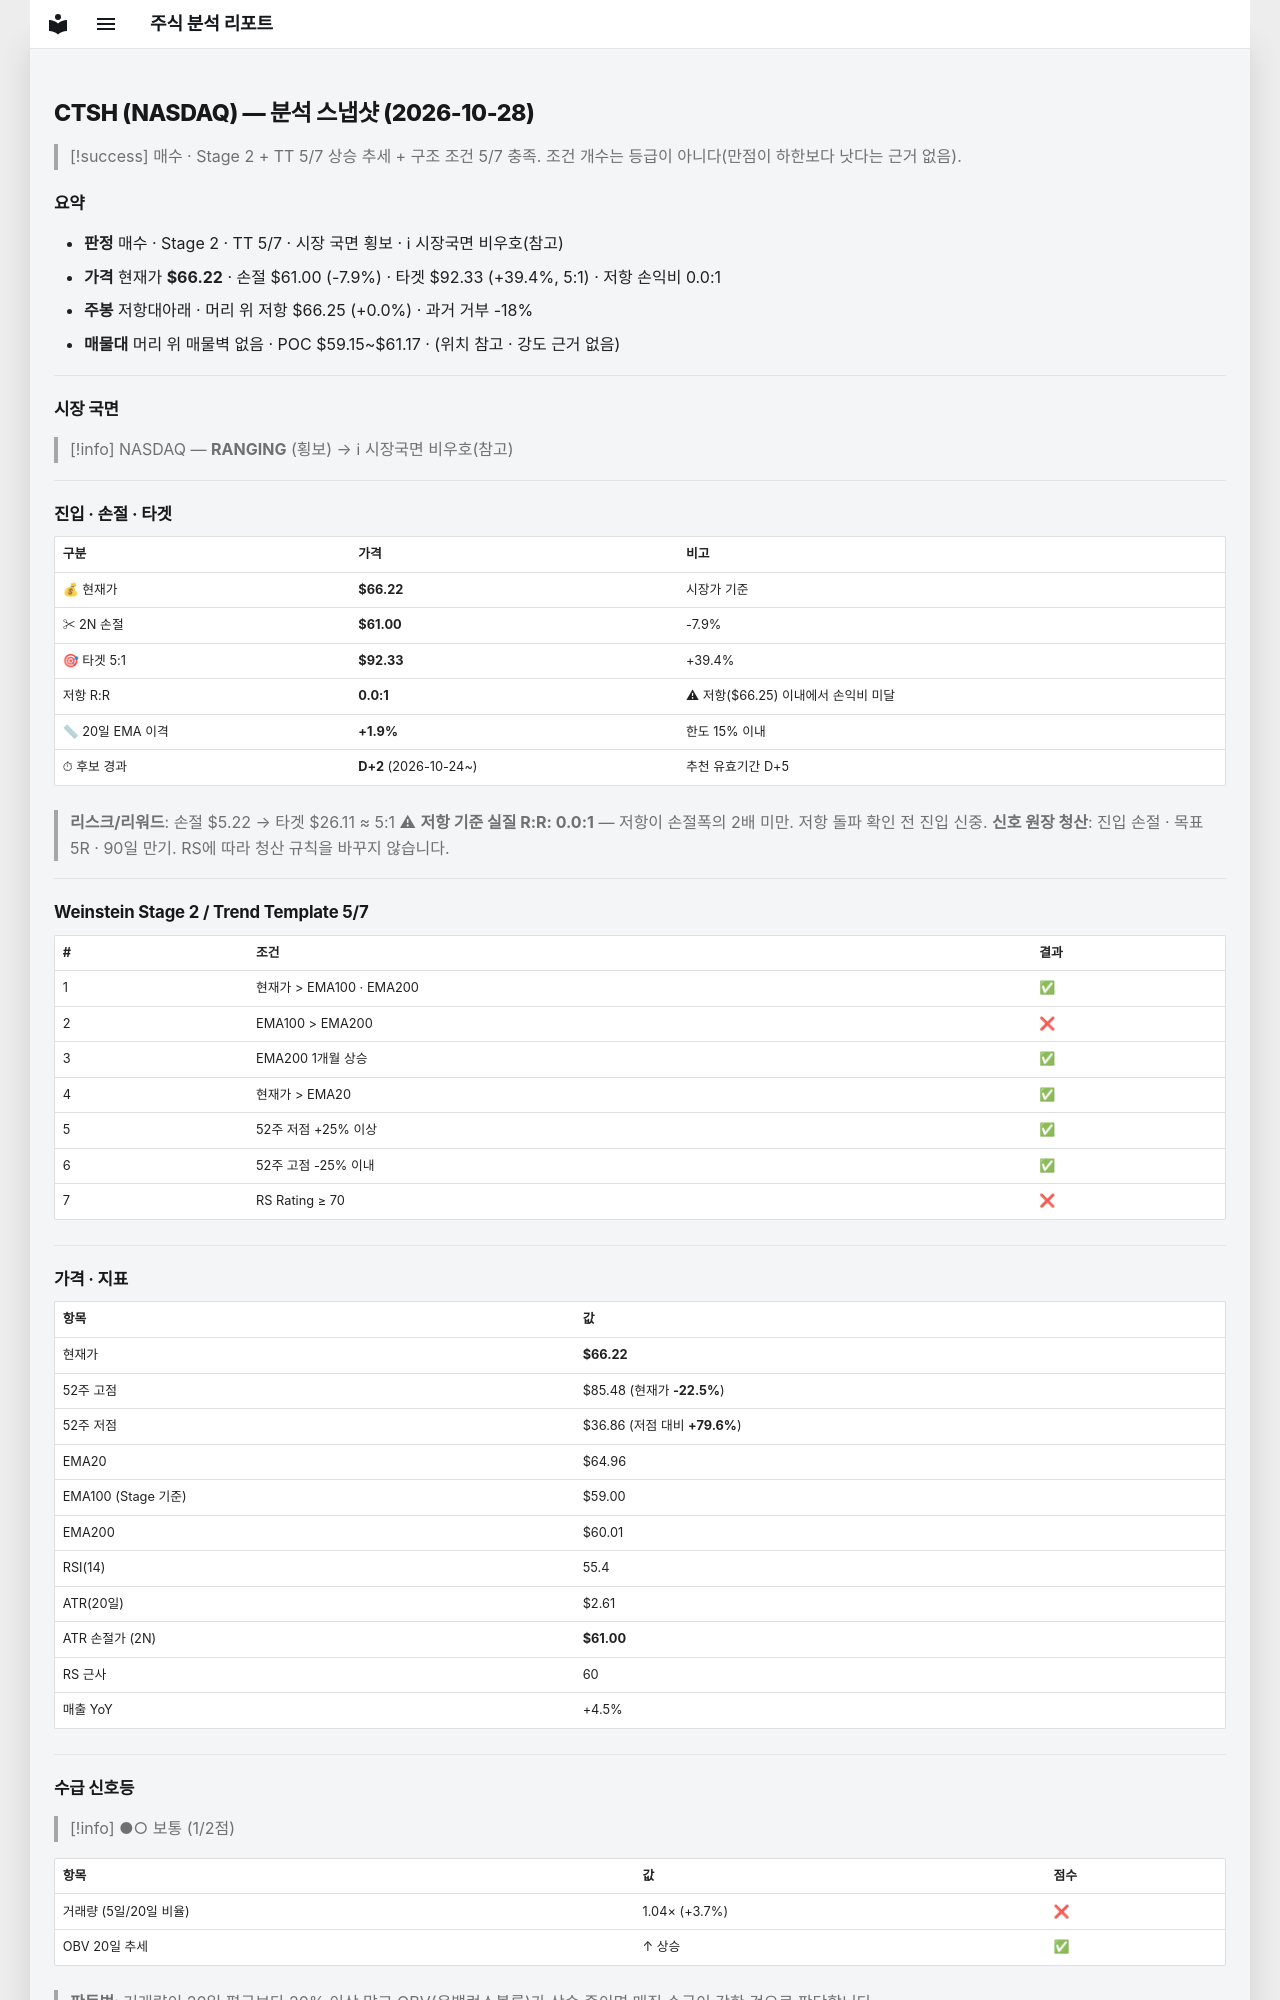

repository: soloandco/stock-reports · page: snapshots/CTSH-2026-10-28/index.html · generator: mkdocs

---
type: analysis-snapshot
title: CTSH 분석 스냅샷
ticker: CTSH
market: NASDAQ
created: 2026-10-28
updated: 2026-10-28
bar-date: 2026-10-27
verdict: 매수관찰
real-rr: 0.00
sma50-gap-pct: 1.9
candidate-days: 2
candidate-since: 2026-10-24
weekly-position: 저항대아래
weekly-overhead-price: 66.25
weekly-overhead-pct: 0.0
stage: 2
trend-template-score: 5
tt-max: 7
ma-set: ema-20-100-200
price: 66.22000122070312
stop-price: 60.99857645717133
market-regime: RANGING
supply-demand-score: 1/2
supply-demand-label: 보통
status: tracking
tags:
  - stock-agent
  - watchlist
  - CTSH
  - analysis
related:
  - "[[analysis-template]]"
---

# CTSH (NASDAQ) — 분석 스냅샷 (2026-10-28)

> [!success] 매수 · Stage 2 + TT 5/7
> 상승 추세 + 구조 조건 5/7 충족. 조건 개수는 등급이 아니다(만점이 하한보다 낫다는 근거 없음).

## 요약

- **판정** 매수 · Stage 2 · TT 5/7 · 시장 국면 횡보 · ℹ 시장국면 비우호(참고)
- **가격** 현재가 **$66.22** · 손절 $61.00 (-7.9%) · 타겟 $92.33 (+39.4%, 5:1) · 저항 손익비 0.0:1
- **주봉** 저항대아래 · 머리 위 저항 $66.25 (+0.0%) · 과거 거부 -18%
- **매물대** 머리 위 매물벽 없음 · POC $59.15~$61.17 · (위치 참고 · 강도 근거 없음)

---

## 시장 국면

> [!info] NASDAQ — **RANGING** (횡보) → ℹ 시장국면 비우호(참고)

---

## 진입 · 손절 · 타겟

| 구분 | 가격 | 비고 |
|------|------|------|
| 💰 현재가 | **$66.22** | 시장가 기준 |
| ✂ 2N 손절 | **$61.00** | -7.9% |
| 🎯 타겟 5:1 | **$92.33** | +39.4% |
| 저항 R:R | **0.0:1** | ⚠ 저항($66.25) 이내에서 손익비 미달 |
| 📏 20일 EMA 이격 | **+1.9%** | 한도 15% 이내 |
| ⏱ 후보 경과 | **D+2** (2026-10-24~) | 추천 유효기간 D+5 |

> **리스크/리워드**: 손절 $5.22 → 타겟 $26.11 ≈ 5:1
> ⚠ **저항 기준 실질 R:R: 0.0:1** — 저항이 손절폭의 2배 미만. 저항 돌파 확인 전 진입 신중.
> **신호 원장 청산**: 진입 손절 · 목표 5R · 90일 만기. RS에 따라 청산 규칙을 바꾸지 않습니다.

---

## Weinstein Stage 2 / Trend Template 5/7

| # | 조건 | 결과 |
|---|------|------|
| 1 | 현재가 > EMA100 · EMA200 | ✅ |
| 2 | EMA100 > EMA200 | ❌ |
| 3 | EMA200 1개월 상승 | ✅ |
| 4 | 현재가 > EMA20 | ✅ |
| 5 | 52주 저점 +25% 이상 | ✅ |
| 6 | 52주 고점 -25% 이내 | ✅ |
| 7 | RS Rating ≥ 70 | ❌ |

---

## 가격 · 지표

| 항목 | 값 |
|------|---|
| 현재가 | **$66.22** |
| 52주 고점 | $85.48 (현재가 **-22.5%**) |
| 52주 저점 | $36.86 (저점 대비 **+79.6%**) |
| EMA20 | $64.96 |
| EMA100 (Stage 기준) | $59.00 |
| EMA200 | $60.01 |
| RSI(14) | 55.4 |
| ATR(20일) | $2.61 |
| ATR 손절가 (2N) | **$61.00** |
| RS 근사 | 60 |
| 매출 YoY | +4.5% |

---
## 수급 신호등

> [!info] ●○ 보통 (1/2점)

| 항목 | 값 | 점수 |
|------|------|------|
| 거래량 (5일/20일 비율) | 1.04× (+3.7%) | ❌ |
| OBV 20일 추세 | ↑ 상승 | ✅ |

> **판독법**: 거래량이 20일 평균보다 20% 이상 많고 OBV(온밸런스볼륨)가 상승 중이면 매집 수급이 강한 것으로 판단합니다.

---
